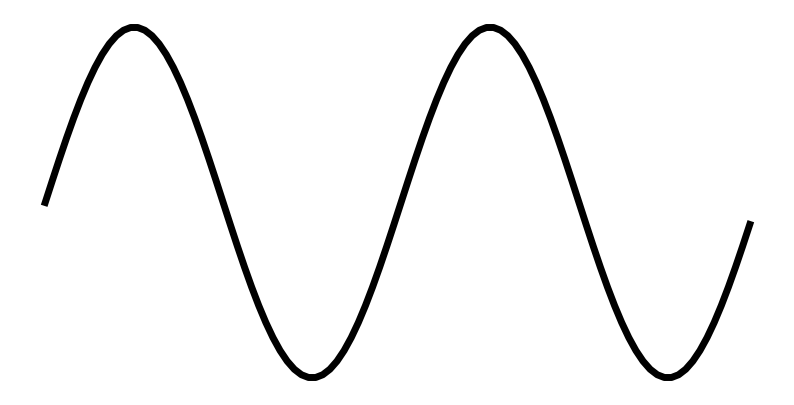

Generate this figure with matplotlib: (Note: this script raises an exception after producing the figure.)
import matplotlib.pyplot as plt
import numpy as np

t = np.arange(0, 1, 0.01)

lw = 5
for hii in range(5):
    harmonic = hii + 1
    y1 = np.sin(2*np.pi*2*harmonic*t)
    y2 = np.cos(2*np.pi*2*harmonic*t)
    plt.figure(figsize=(10,5))
    plt.plot(t, y1, 'k', linewidth=lw)
    plt.axis('off')
    plt.savefig(f'sines/sine{harmonic}.png')

    plt.figure(figsize=(10,5))
    plt.plot(t, y2, 'k', linewidth=lw)
    plt.axis('off')
    plt.savefig(f'sines/cosine{harmonic}.png')